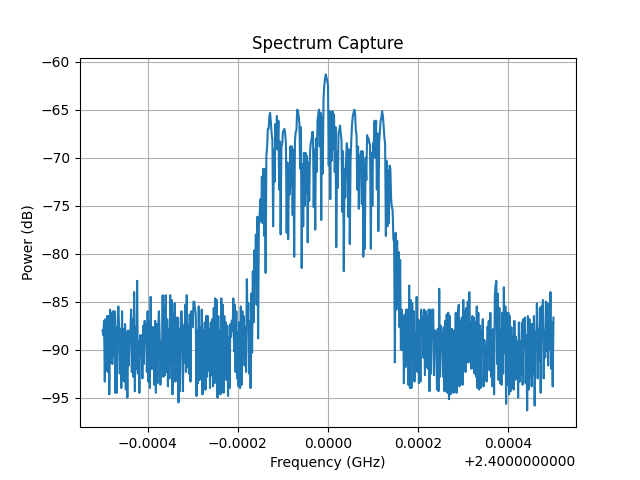

The table this chart was drawn from, first rows:
Date: 2026-05-12_14-50-37
Center Frequency (Hz): 2400000000.0
Span (Hz): 1000000.0
RBW (Hz): 10000.0
ID: 8562A GPIB0::18::INSTR
Frequency (Hz), Power (dBm)
2.399500000000000000e+09, -8.800000000000000000e+01
2.399501666666666508e+09, -8.850000000000000000e+01
2.399503333333333492e+09, -8.700000000000000000e+01
2.399505000000000000e+09, -9.332999999999999829e+01
2.399506666666666508e+09, -8.682999999999999829e+01
2.399508333333333492e+09, -9.215999999999999659e+01
2.399510000000000000e+09, -8.650000000000000000e+01
2.399511666666666508e+09, -9.232999999999999829e+01
2.399513333333333492e+09, -8.650000000000000000e+01
2.399515000000000000e+09, -9.465999999999999659e+01
2.399516666666666508e+09, -8.582999999999999829e+01
2.399518333333333492e+09, -9.132999999999999829e+01
2.399520000000000000e+09, -8.615999999999999659e+01
2.399521666666666508e+09, -9.150000000000000000e+01
2.399523333333333492e+09, -8.600000000000000000e+01
2.399525000000000000e+09, -9.065999999999999659e+01
2.399526666666666508e+09, -8.600000000000000000e+01
2.399528333333333492e+09, -9.450000000000000000e+01
2.399530000000000000e+09, -8.765999999999999659e+01
2.399531666666666508e+09, -9.450000000000000000e+01
2.399533333333333492e+09, -8.715999999999999659e+01
2.399535000000000000e+09, -8.550000000000000000e+01
2.399536666666666508e+09, -8.750000000000000000e+01
2.399538333333333492e+09, -9.250000000000000000e+01
2.399540000000000000e+09, -8.782999999999999829e+01
2.399541666666666508e+09, -9.400000000000000000e+01
2.399543333333333492e+09, -8.600000000000000000e+01
2.399545000000000000e+09, -9.315999999999999659e+01
2.399546666666666508e+09, -8.782999999999999829e+01
2.399548333333333492e+09, -9.332999999999999829e+01
2.399550000000000000e+09, -8.732999999999999829e+01
2.399551666666666508e+09, -9.415999999999999659e+01
2.399553333333333492e+09, -8.815999999999999659e+01
2.399555000000000000e+09, -9.500000000000000000e+01
2.399556666666666508e+09, -8.800000000000000000e+01
2.399558333333333492e+09, -9.165999999999999659e+01
2.399560000000000000e+09, -8.832999999999999829e+01
2.399561666666666508e+09, -8.815999999999999659e+01
2.399563333333333492e+09, -8.582999999999999829e+01
2.399565000000000000e+09, -9.232999999999999829e+01
2.399566666666666508e+09, -8.682999999999999829e+01
2.399568333333333492e+09, -9.282999999999999829e+01
2.399570000000000000e+09, -8.400000000000000000e+01
2.399571666666666508e+09, -9.432999999999999829e+01
2.399573333333333492e+09, -8.765999999999999659e+01
2.399575000000000000e+09, -9.200000000000000000e+01
2.399576666666666508e+09, -8.282999999999999829e+01
2.399578333333333492e+09, -9.250000000000000000e+01
2.399580000000000000e+09, -8.915999999999999659e+01
2.399581666666666508e+09, -9.450000000000000000e+01
2.399583333333333492e+09, -8.850000000000000000e+01
2.399585000000000000e+09, -8.915999999999999659e+01
2.399586666666666508e+09, -8.850000000000000000e+01
2.399588333333333492e+09, -9.300000000000000000e+01
2.399590000000000000e+09, -8.750000000000000000e+01
... 546 more rows
